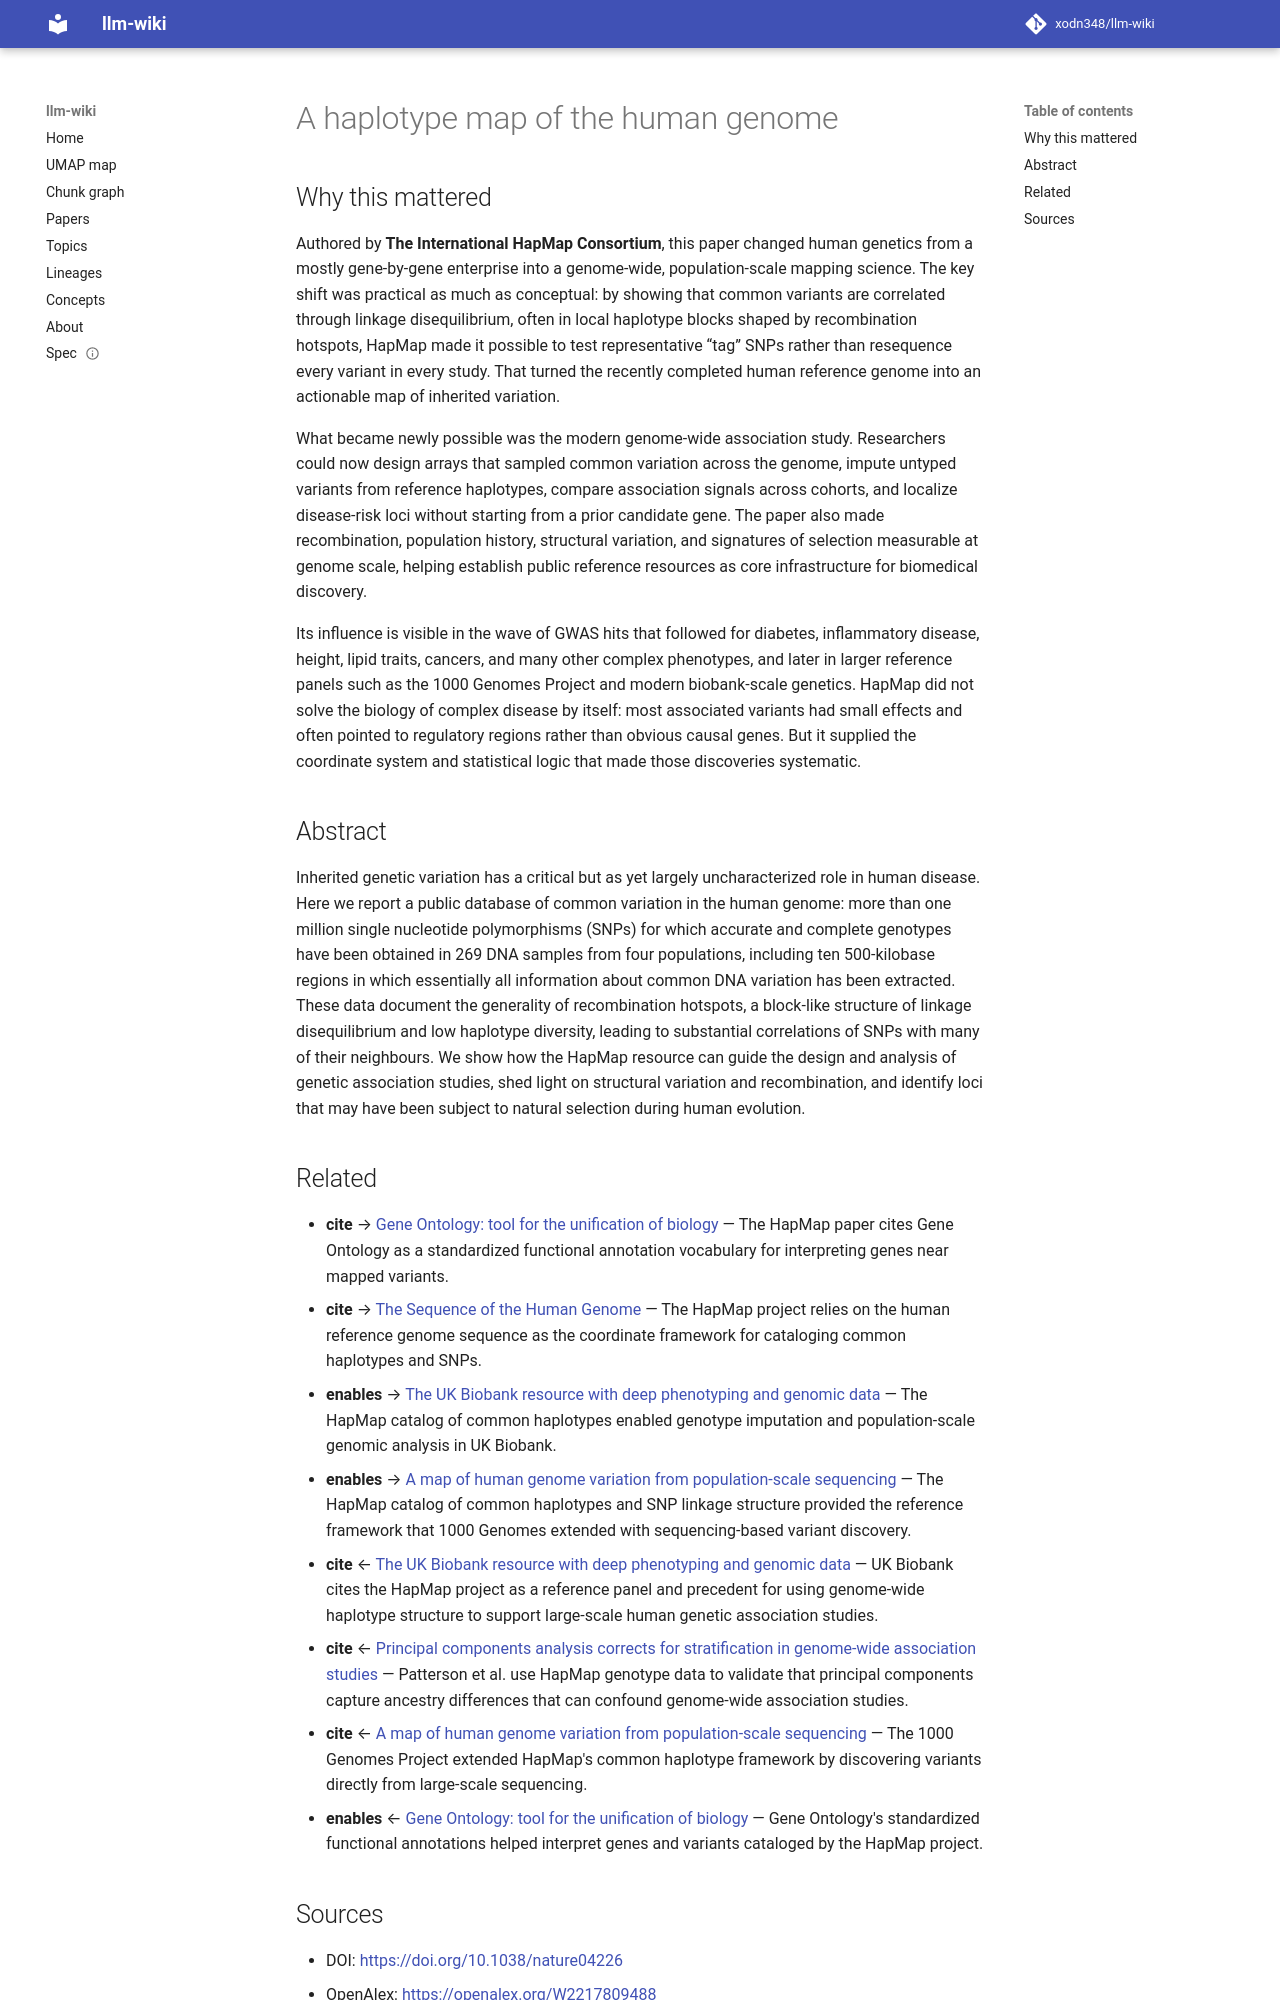

repository: xodn348/llm-wiki · page: paper/10_1038_nature04226/index.html · generator: mkdocs

---
title: A haplotype map of the human genome
doi: 10.1038/nature04226
openalex_id: https://openalex.org/W2217809488
year: 2005
venue: Nature
authors: '?'
citations: 5915
fleming_tier: true
concepts:
- International HapMap Project
- Haplotype
- Linkage disequilibrium
- Haplotype estimation
- Genetics
- Biology
- Human genome
- Single-nucleotide polymorphism
- Evolutionary biology
- Tag SNP
---

# A haplotype map of the human genome

## Why this mattered

Authored by **The International HapMap Consortium**, this paper changed human genetics from a mostly gene-by-gene enterprise into a genome-wide, population-scale mapping science. The key shift was practical as much as conceptual: by showing that common variants are correlated through linkage disequilibrium, often in local haplotype blocks shaped by recombination hotspots, HapMap made it possible to test representative “tag” SNPs rather than resequence every variant in every study. That turned the recently completed human reference genome into an actionable map of inherited variation.

What became newly possible was the modern genome-wide association study. Researchers could now design arrays that sampled common variation across the genome, impute untyped variants from reference haplotypes, compare association signals across cohorts, and localize disease-risk loci without starting from a prior candidate gene. The paper also made recombination, population history, structural variation, and signatures of selection measurable at genome scale, helping establish public reference resources as core infrastructure for biomedical discovery.

Its influence is visible in the wave of GWAS hits that followed for diabetes, inflammatory disease, height, lipid traits, cancers, and many other complex phenotypes, and later in larger reference panels such as the 1000 Genomes Project and modern biobank-scale genetics. HapMap did not solve the biology of complex disease by itself: most associated variants had small effects and often pointed to regulatory regions rather than obvious causal genes. But it supplied the coordinate system and statistical logic that made those discoveries systematic.

## Abstract

Inherited genetic variation has a critical but as yet largely uncharacterized role in human disease. Here we report a public database of common variation in the human genome: more than one million single nucleotide polymorphisms (SNPs) for which accurate and complete genotypes have been obtained in 269 DNA samples from four populations, including ten 500-kilobase regions in which essentially all information about common DNA variation has been extracted. These data document the generality of recombination hotspots, a block-like structure of linkage disequilibrium and low haplotype diversity, leading to substantial correlations of SNPs with many of their neighbours. We show how the HapMap resource can guide the design and analysis of genetic association studies, shed light on structural variation and recombination, and identify loci that may have been subject to natural selection during human evolution.
